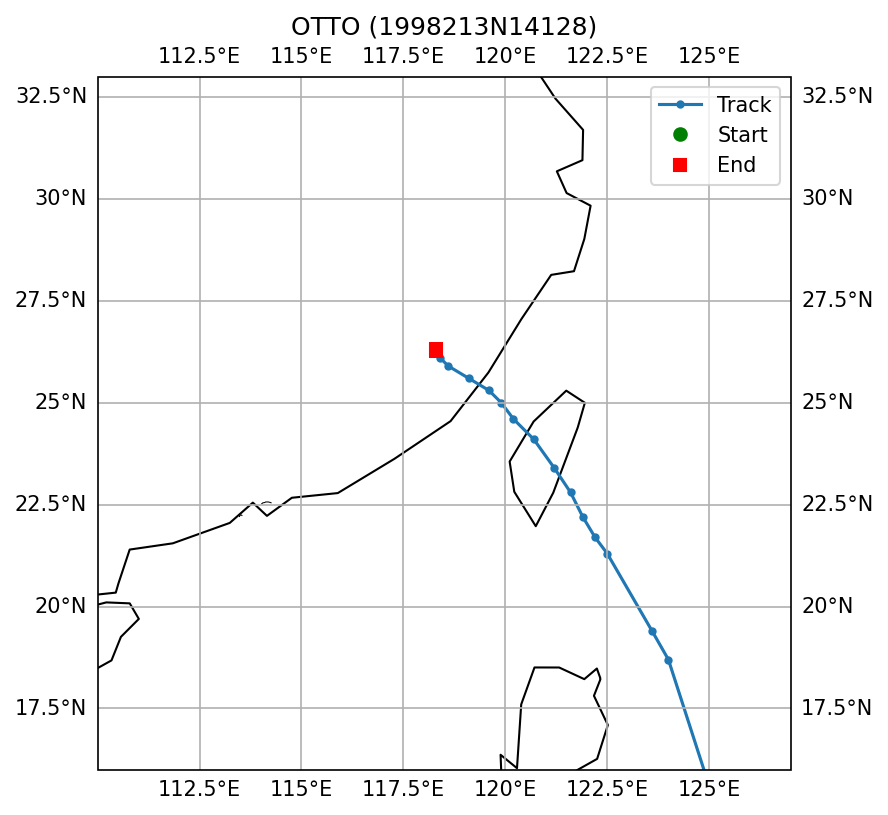

The file beside this chart, header and first rows:
SID, NAME, ISO_TIME, LAT, LON, DIST2LAND, USA_WIND, USA_PRES, USA_R34_NE, USA_R34_SE, USA_R34_SW, USA_R34_NW, USA_RMW, CMA_CAT
1998213N14128, OTTO, 1998-08-02 09:00:00, 15.1, 125.6, 186, 33.0, , , , , , , 1
1998213N14128, OTTO, 1998-08-02 12:00:00, 15.3, 125.3, 181, 35.0, , , , , , , 1
1998213N14128, OTTO, 1998-08-02 15:00:00, 15.6, 125.0, 194, 35.0, , , , , , , 1
1998213N14128, OTTO, 1998-08-03 06:00:00, 18.7, 124.0, 182, 55.0, , , , , , , 2
1998213N14128, OTTO, 1998-08-03 09:00:00, 19.4, 123.6, 176, 60.0, , , , , , , 2
1998213N14128, OTTO, 1998-08-03 18:00:00, 21.3, 122.5, 178, 80.0, , , , , , , 3
1998213N14128, OTTO, 1998-08-03 21:00:00, 21.7, 122.2, 136, 90.0, , , , , , , 3
1998213N14128, OTTO, 1998-08-04 00:00:00, 22.2, 121.9, 102, 100.0, , , , , , , 3
1998213N14128, OTTO, 1998-08-04 03:00:00, 22.8, 121.6, 37, 85.0, , , , , , , 3
1998213N14128, OTTO, 1998-08-04 06:00:00, 23.4, 121.2, 0, 70.0, , , , , , , 3
1998213N14128, OTTO, 1998-08-04 09:00:00, 24.1, 120.7, 0, 65.0, , , , , , , 3
1998213N14128, OTTO, 1998-08-04 12:00:00, 24.6, 120.2, 46, 60.0, , , , , , , 3
1998213N14128, OTTO, 1998-08-04 15:00:00, 25.0, 119.9, 45, 63.0, , , , , , , 3
1998213N14128, OTTO, 1998-08-04 18:00:00, 25.3, 119.6, 0, 65.0, , , , , , , 2
1998213N14128, OTTO, 1998-08-04 21:00:00, 25.6, 119.1, 0, 58.0, , , , , , , 2
1998213N14128, OTTO, 1998-08-05 00:00:00, 25.9, 118.6, 0, 50.0, , , , , , , 2
1998213N14128, OTTO, 1998-08-05 03:00:00, 26.1, 118.4, 0, 40.0, , , , , , , 2
1998213N14128, OTTO, 1998-08-05 06:00:00, 26.3, 118.3, 0, 30.0, , , , , , , 1
